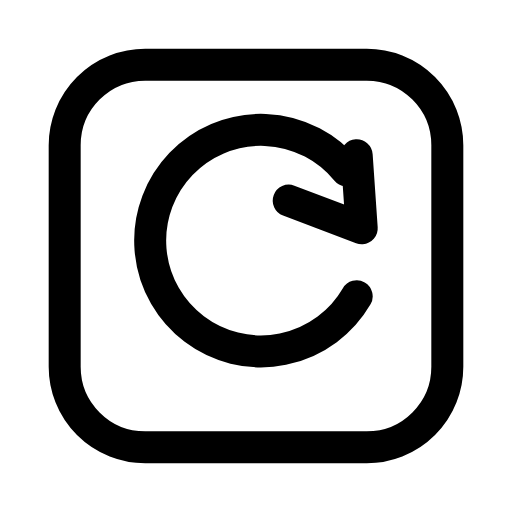
t = 0.00 s
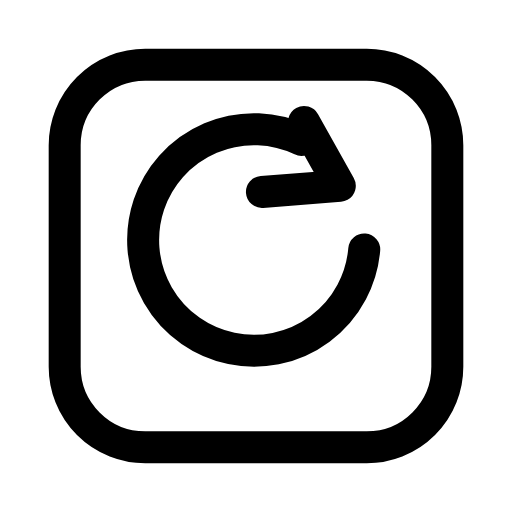
t = 0.30 s
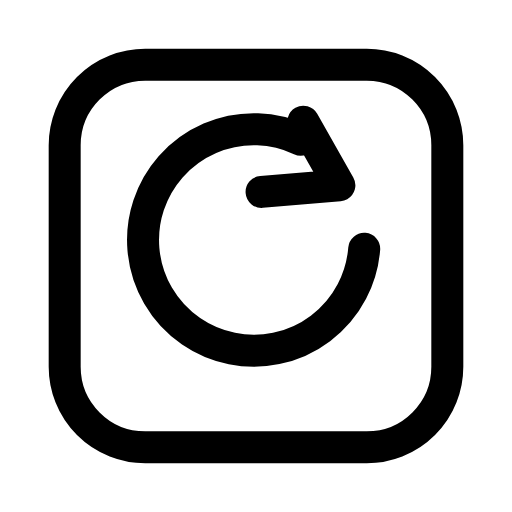
t = 0.61 s
t = 0.88 s: frame unchanged from t = 0.00 s, image omitted
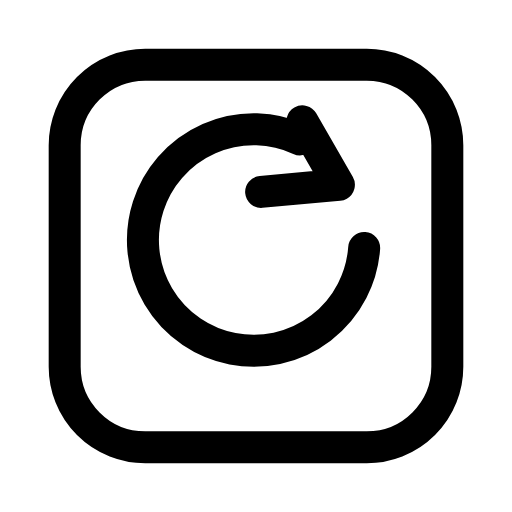
t = 1.22 s
t = 1.51 s: frame unchanged from t = 0.00 s, image omitted

The animated SVG that drew these frames (rendered in a browser with its animation timeline set to each time). Animation: 1 SMIL element (animateTransform=1); one cycle of 1.80 s, repeats indefinitely.

<svg xmlns="http://www.w3.org/2000/svg" width="24" height="24" viewBox="0 0 24 24" fill="none"><g transform="translate(-2.16 -2.16) scale(1.18)"><rect stroke="currentColor" stroke-width="1.271" stroke-linecap="round" stroke-linejoin="round" fill="none" x="4.4" y="4.4" width="15.2" height="15.2" rx="3.2"></rect><g><animateTransform attributeName="transform" type="rotate" values="0 12 12;0 12 12;-26 12 12;-26 12 12;0 12 12;0 12 12;-26 12 12;-26 12 12;0 12 12;0 12 12;0 12 12" keyTimes="0;0.09;0.2475;0.3375;0.45;0.6;0.675;0.735;0.84;0.9;1" dur="1.8s" repeatCount="indefinite" calcMode="spline" keySplines="0.16 1 0.3 1;0.16 1 0.3 1;0.16 1 0.3 1;0.16 1 0.3 1;0.16 1 0.3 1;0.16 1 0.3 1;0.16 1 0.3 1;0.16 1 0.3 1;0.16 1 0.3 1;0.16 1 0.3 1"/><path stroke="currentColor" stroke-width="1.271" stroke-linecap="round" stroke-linejoin="round" fill="none" d="M15.6 8.6A4.4 4.4 0 1 0 16 13.6"></path><path stroke="currentColor" stroke-width="1.271" stroke-linecap="round" stroke-linejoin="round" fill="none" d="M16 8L16.2 10.9L13.3 9.8"></path></g></g></svg>
